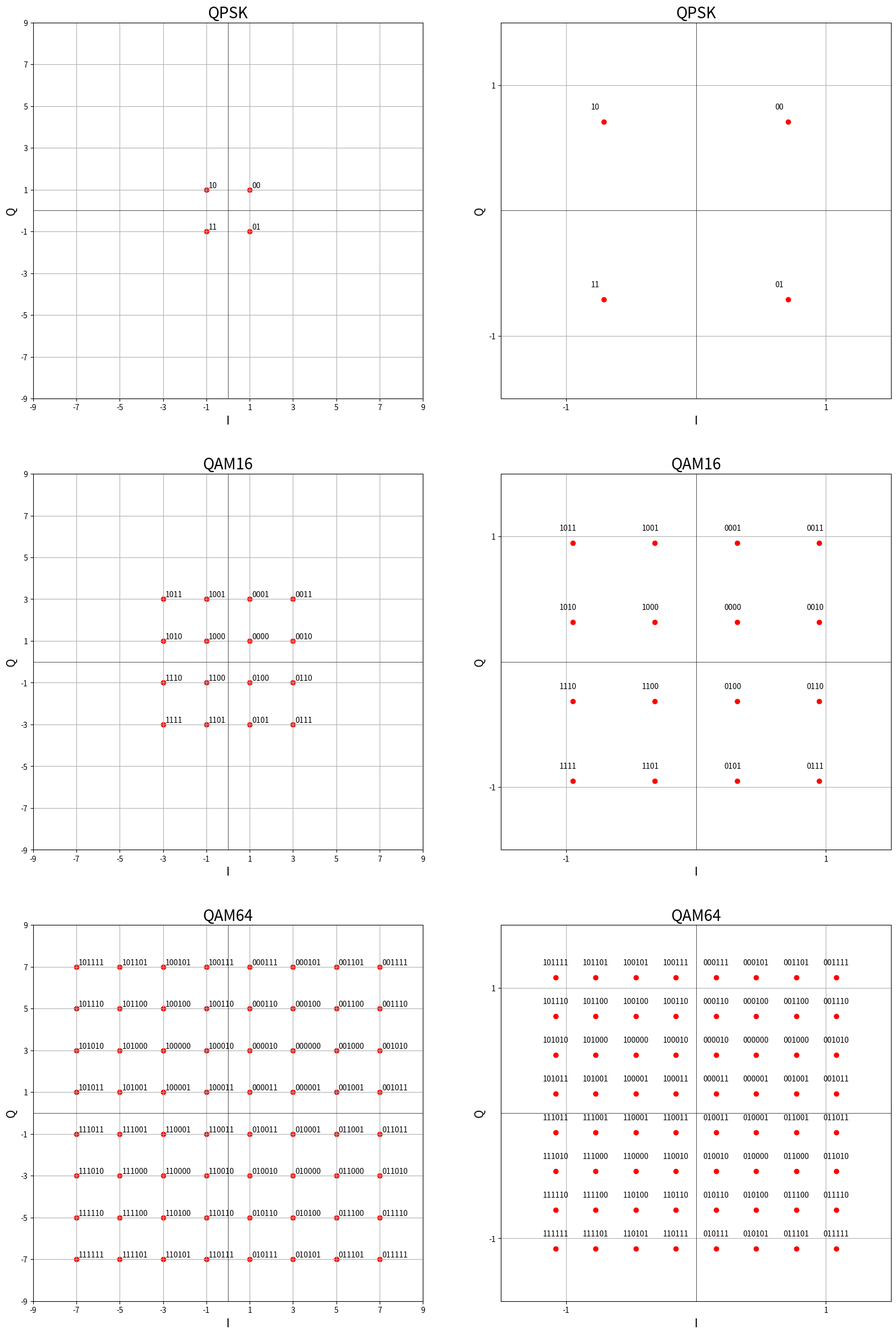

Here is the Python script that generated this plot:
import numpy as np
import matplotlib.pyplot as plt


modulations_size = [4, 16, 64]

fig = plt.figure(figsize=(20, 30))
for m, M in enumerate(modulations_size):
    match M:
        case 4: alpha = lambda b: -2*b[0] + 1
        case 16: alpha =  lambda b: -2*b[0] + 2*b[1] - 4*b[0]*b[1] + 1
        case 64: alpha = lambda b: -6*b[0] + 2*b[1] - 2*b[2] - 4*b[0]*b[1] + 4*b[1]*b[2] + 4*b[0]*b[2] - 8*b[0]*b[1]*b[2] + 3
        case _: break
    bits_per_symbol = int(np.log2(M))
    bits_per_components = bits_per_symbol // 2

    components_number = 1 << bits_per_components

    bits_comb = np.zeros((components_number, bits_per_components))
    components_comb = np.zeros(components_number)

    for number in range(components_number):
        for bit in range(bits_per_components):
            bits_comb[number][bit] = (number >> (bits_per_components - 1 - bit)) & 1
        components_comb[number] = alpha(bits_comb[number])

    ax = fig.add_subplot(3, 2, bits_per_components + m)
    if M == 4:
        ax.set_title("QPSK", fontsize=20)
    else:
        ax.set_title(f'QAM{M}', fontsize=20)
    for I in range(components_number):
        for Q in range(components_number):
            bits = ''
            for b0, b1 in zip(bits_comb[I], bits_comb[Q]):
                bits += f'{int(b0)}{int(b1)}'
            ax.text(components_comb[I] + 0.1, components_comb[Q] + 0.1, bits)
            ax.scatter(components_comb[I], components_comb[Q], color="red")

    ax.set_xlabel("I", fontsize=15)
    ax.set_ylabel("Q", fontsize=15)
    ax.set_xlim(-9, 9)
    ax.set_ylim(-9, 9)

    odd_ticks = np.arange(-9, 11, 2)
    plt.xticks(odd_ticks)
    plt.yticks(odd_ticks)

    ax.axhline(y=0, color='black', linewidth=0.5)
    ax.axvline(x=0, color='black', linewidth=0.5)

    ax.grid(True)

    mean_power = np.mean(2 * components_comb**2)

    ax = fig.add_subplot(3, 2, bits_per_components + 1 + m)
    if M == 4:
        ax.set_title("QPSK", fontsize=20)
    else:
        ax.set_title(f'QAM{M}', fontsize=20)
    for I in range(components_number):
        for Q in range(components_number):
            bits = ''
            for b0, b1 in zip(bits_comb[I], bits_comb[Q]):
                bits += f'{int(b0)}{int(b1)}'
            ax.text(components_comb[I] / np.sqrt(mean_power) - 0.1, components_comb[Q] / np.sqrt(mean_power) + 0.1, bits)
            ax.scatter(components_comb[I] / np.sqrt(mean_power), components_comb[Q] / np.sqrt(mean_power), color="red")

    ax.set_xlabel("I", fontsize=15)
    ax.set_ylabel("Q", fontsize=15)
    ax.set_xlim(-1.5, 1.5)
    ax.set_ylim(-1.5, 1.5)

    odd_ticks = np.arange(-1, 2, 2)
    plt.xticks(odd_ticks)
    plt.yticks(odd_ticks)

    ax.axhline(y=0, color='black', linewidth=0.5)
    ax.axvline(x=0, color='black', linewidth=0.5)

    ax.grid(True)

fig.savefig("constellations.png")
